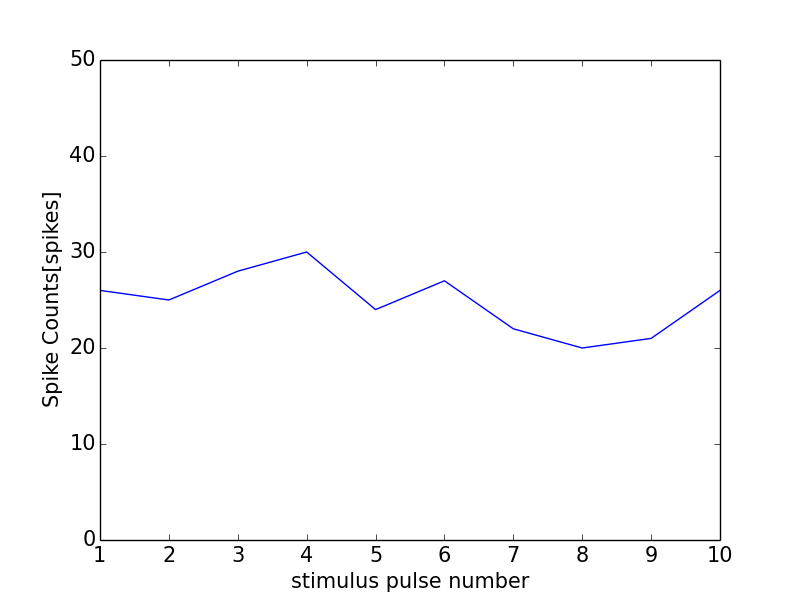

Source data for this figure (header and first rows):
0, 0.0
0, 0
1, 26
2, 25
3, 28
4, 30
5, 24
6, 27
7, 22
8, 20
9, 21
10, 26
11, 1
